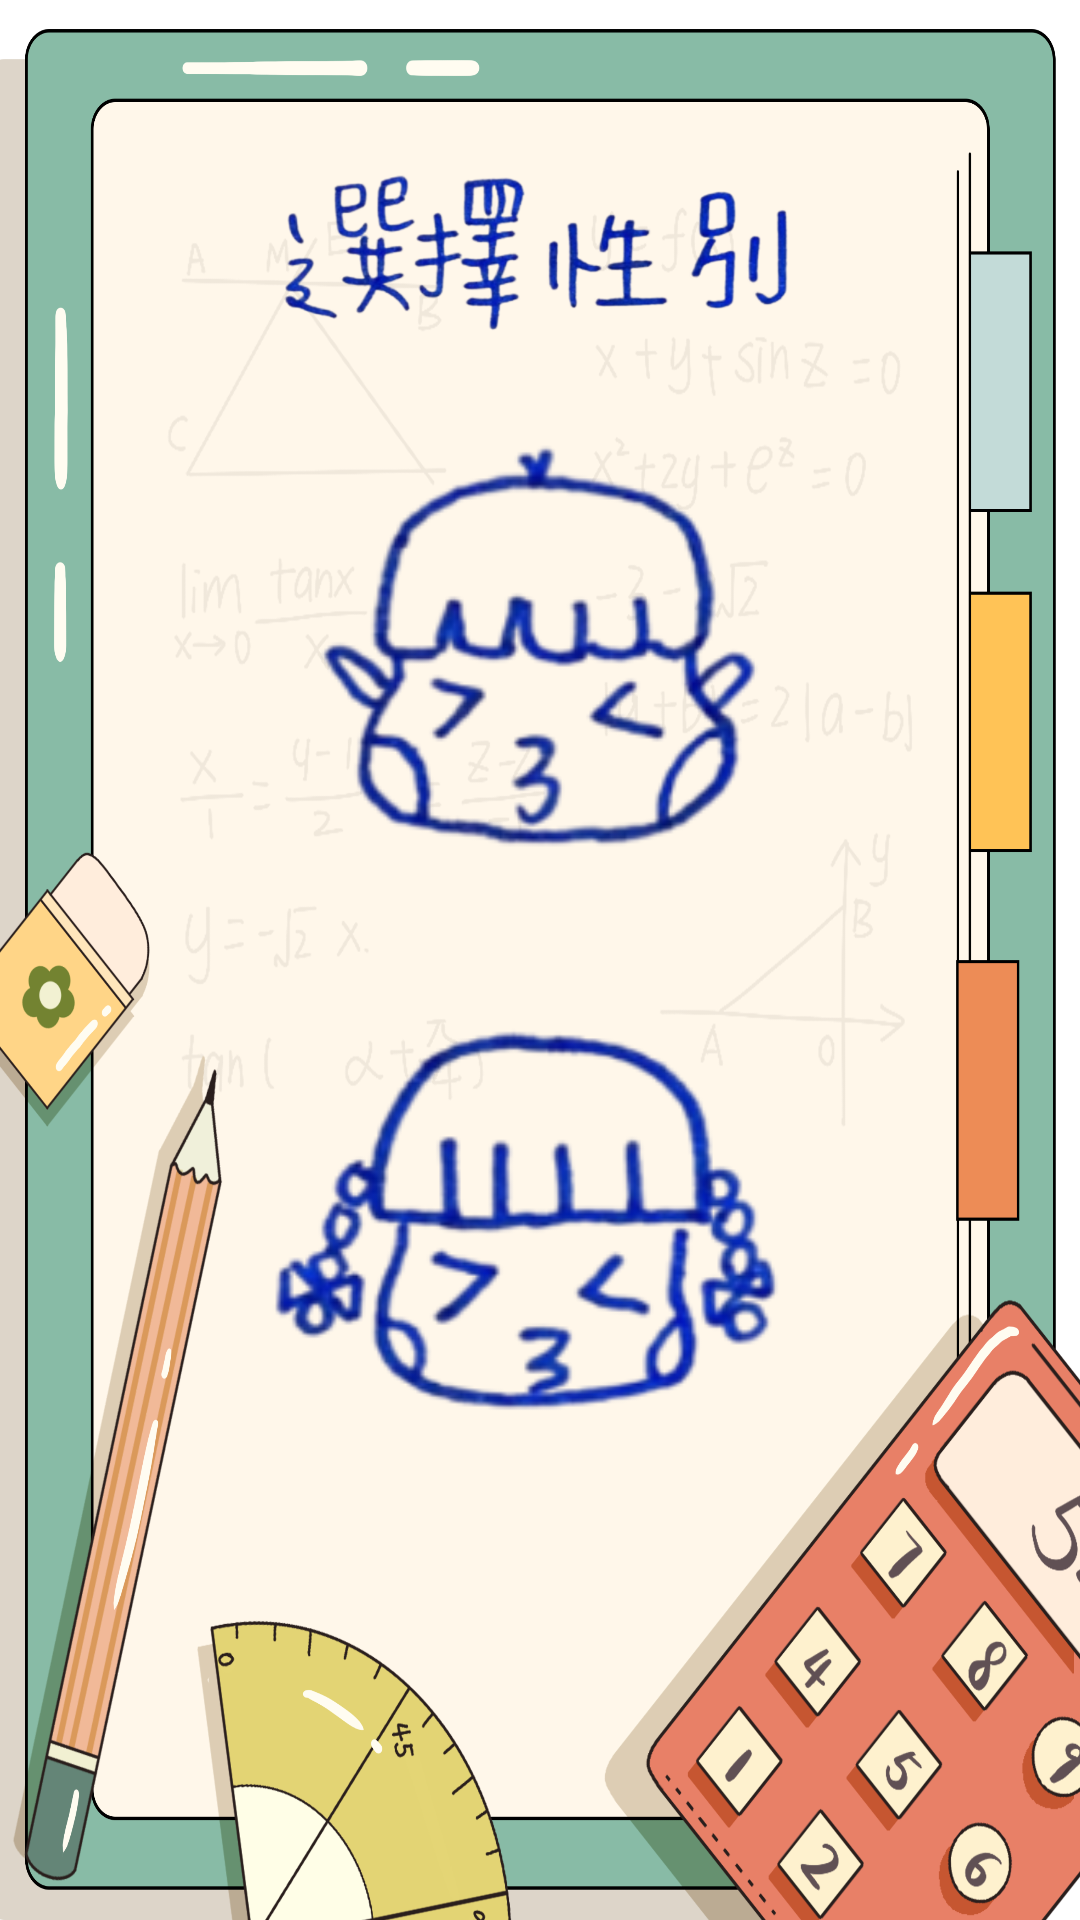

Reconstruct the res/layout file that produces this screen, plus the resources it refers to.
<!-- AndroidManifest.xml: fallback theme Theme.MaterialComponents.DayNight.NoActionBar -->
<!-- res/layout/activity_setting_gender.xml -->
<?xml version="1.0" encoding="utf-8"?>
<androidx.constraintlayout.widget.ConstraintLayout xmlns:android="http://schemas.android.com/apk/res/android"
    xmlns:app="http://schemas.android.com/apk/res-auto"
    xmlns:tools="http://schemas.android.com/tools"
    android:layout_width="match_parent"
    android:layout_height="match_parent"
    tools:context="com.Beta.math_practice.setting_degree"
    android:background="@drawable/backimg">

    <ImageView
        android:id="@+id/title"
        android:layout_width="253dp"
        android:layout_height="87dp"
        android:layout_marginStart="1dp"
        android:layout_marginTop="40dp"
        android:layout_marginEnd="1dp"
        android:scaleType="centerInside"
        app:layout_constraintEnd_toEndOf="parent"
        app:layout_constraintStart_toStartOf="parent"
        app:layout_constraintTop_toTopOf="parent"
        app:srcCompat="@drawable/title" />

    <ImageButton
        android:id="@+id/boybutton"
        android:layout_width="180dp"
        android:layout_height="180dp"
        android:layout_marginStart="20dp"
        android:layout_marginEnd="1dp"
        android:background="@android:color/transparent"
        android:scaleType="fitCenter"
        app:layout_constraintEnd_toEndOf="parent"
        app:layout_constraintStart_toStartOf="parent"
        app:layout_constraintTop_toBottomOf="@+id/title"
        app:srcCompat="@drawable/boy" />

    <ImageButton
        android:id="@+id/girlbutton"
        android:layout_width="180dp"
        android:layout_height="180dp"
        android:layout_marginStart="1dp"
        android:layout_marginTop="20dp"
        android:layout_marginEnd="1dp"
        android:layout_marginBottom="160dp"
        android:background="@android:color/transparent"
        android:scaleType="fitCenter"
        app:layout_constraintBottom_toBottomOf="parent"
        app:layout_constraintEnd_toEndOf="parent"
        app:layout_constraintStart_toStartOf="parent"
        app:layout_constraintTop_toBottomOf="@+id/boybutton"
        app:srcCompat="@drawable/girl" />

</androidx.constraintlayout.widget.ConstraintLayout>
<!-- resources referenced by this layout -->
<resources>
  <!-- drawable backimg: png bitmap (drawable-hdpi, 341257 bytes) -->
  <!-- drawable boy: png bitmap (drawable, 28675 bytes) -->
  <!-- drawable girl: png bitmap (drawable, 34723 bytes) -->
  <!-- drawable title: png bitmap (drawable, 119663 bytes) -->
</resources>
